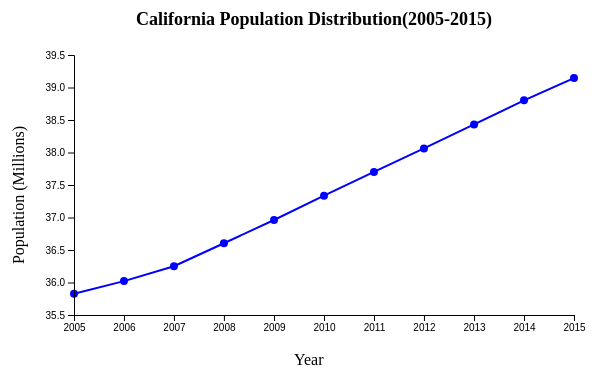
D3 v7 page, settled after 360 driven frames (6 s of simulated time); the page loaded 1 data file(s).


// ── line.js
//set up the svg container
const svgWidth=600;
const svgHeight=400;
const margin={top:60,right:20,bottom:80,left:80};

const width=svgWidth-margin.left-margin.right;
const height=svgHeight-margin.top-margin.bottom;

const svg=d3.select("#line_chart")
  .append("svg")
  .attr("width",svgWidth)
  .attr("height",svgHeight)

const chart=svg.append("g")
  .attr("transform",`translate(${margin.left},${margin.top})`);

//X-label
svg.append("text")
  .attr("class", "axis text")
  .attr("x", svgWidth/2)
  .attr("y", svgHeight-30)
  .text("Year");

//Y-label
svg.append("text")
  .attr("class", "axis text")
  .attr("transform","rotate(-90)")
  .attr("text-anchor", "middle")
  .attr("x", -svgHeight/2)
  .attr("y", margin.left/2-10)
  .text("Population (Millions)");

// Chart title
svg.append("text")
  .attr("font-size", "18px")
  .attr("text-anchor", "middle")
  .attr("font-weight","bold")
  .attr("x", svgWidth/2+20)
  .attr("y",30)
  .text("California Population Distribution(2005-2015)");

//read data and convert string to numeric
d3.csv("ca_population.csv").then(function(data){
  data.forEach(function(d){
    d.year=new Date(d.year,0,1);
    d.pop=+d.pop;
  })
 
  // Define X and Y scales
  const scaleX = d3.scaleTime()
    .domain(d3.extent(data, d => d.year))
    .range([0, width])

  const scaleY = d3.scaleLinear()
    .domain([d3.min(data, d => d.pop), d3.max(data, d => d.pop)])
    .nice()
    .range([height, 0]);

  // line
  const line = d3.line()
    .x(d => scaleX(d.year))
    .y(d => scaleY(d.pop));

  chart.selectAll(".dot")
    .data(data)
    .enter()
    .append("circle")
    .attr("cx", d => scaleX(d.year))
    .attr("cy", d => scaleY(d.pop))
    .attr("r", 4)
    .attr("fill", "blue");

  chart.append("path")
    .datum(data)
    .attr("fill", "none")
    .attr("stroke", "blue")
    .attr("stroke-width", 2)
    .attr("d", line);
  
  // Add X and Y axes
  chart.append("g")
    .attr("class", "axis axis-x")
    .attr("transform", `translate(0, ${height})`)
    .call(d3.axisBottom(scaleX).ticks(d3.timeYear.every(1)).tickFormat(d3.timeFormat("%Y")));

  chart.append("g")
    .attr("class", "axis axis-y")
    .call(d3.axisLeft(scaleY).ticks(6).tickFormat(d => d3.format(".1f")(d / 1e6)));
})

### data: ca_population.csv
year, state, pop
2005, CA, 35827943
2006, CA, 36021202
2007, CA, 36250311
2008, CA, 36604337
2009, CA, 36961229
2010, CA, 37336011
2011, CA, 37701901
2012, CA, 38062780
2013, CA, 38431393
2014, CA, 38802500
2015, CA, 39144818